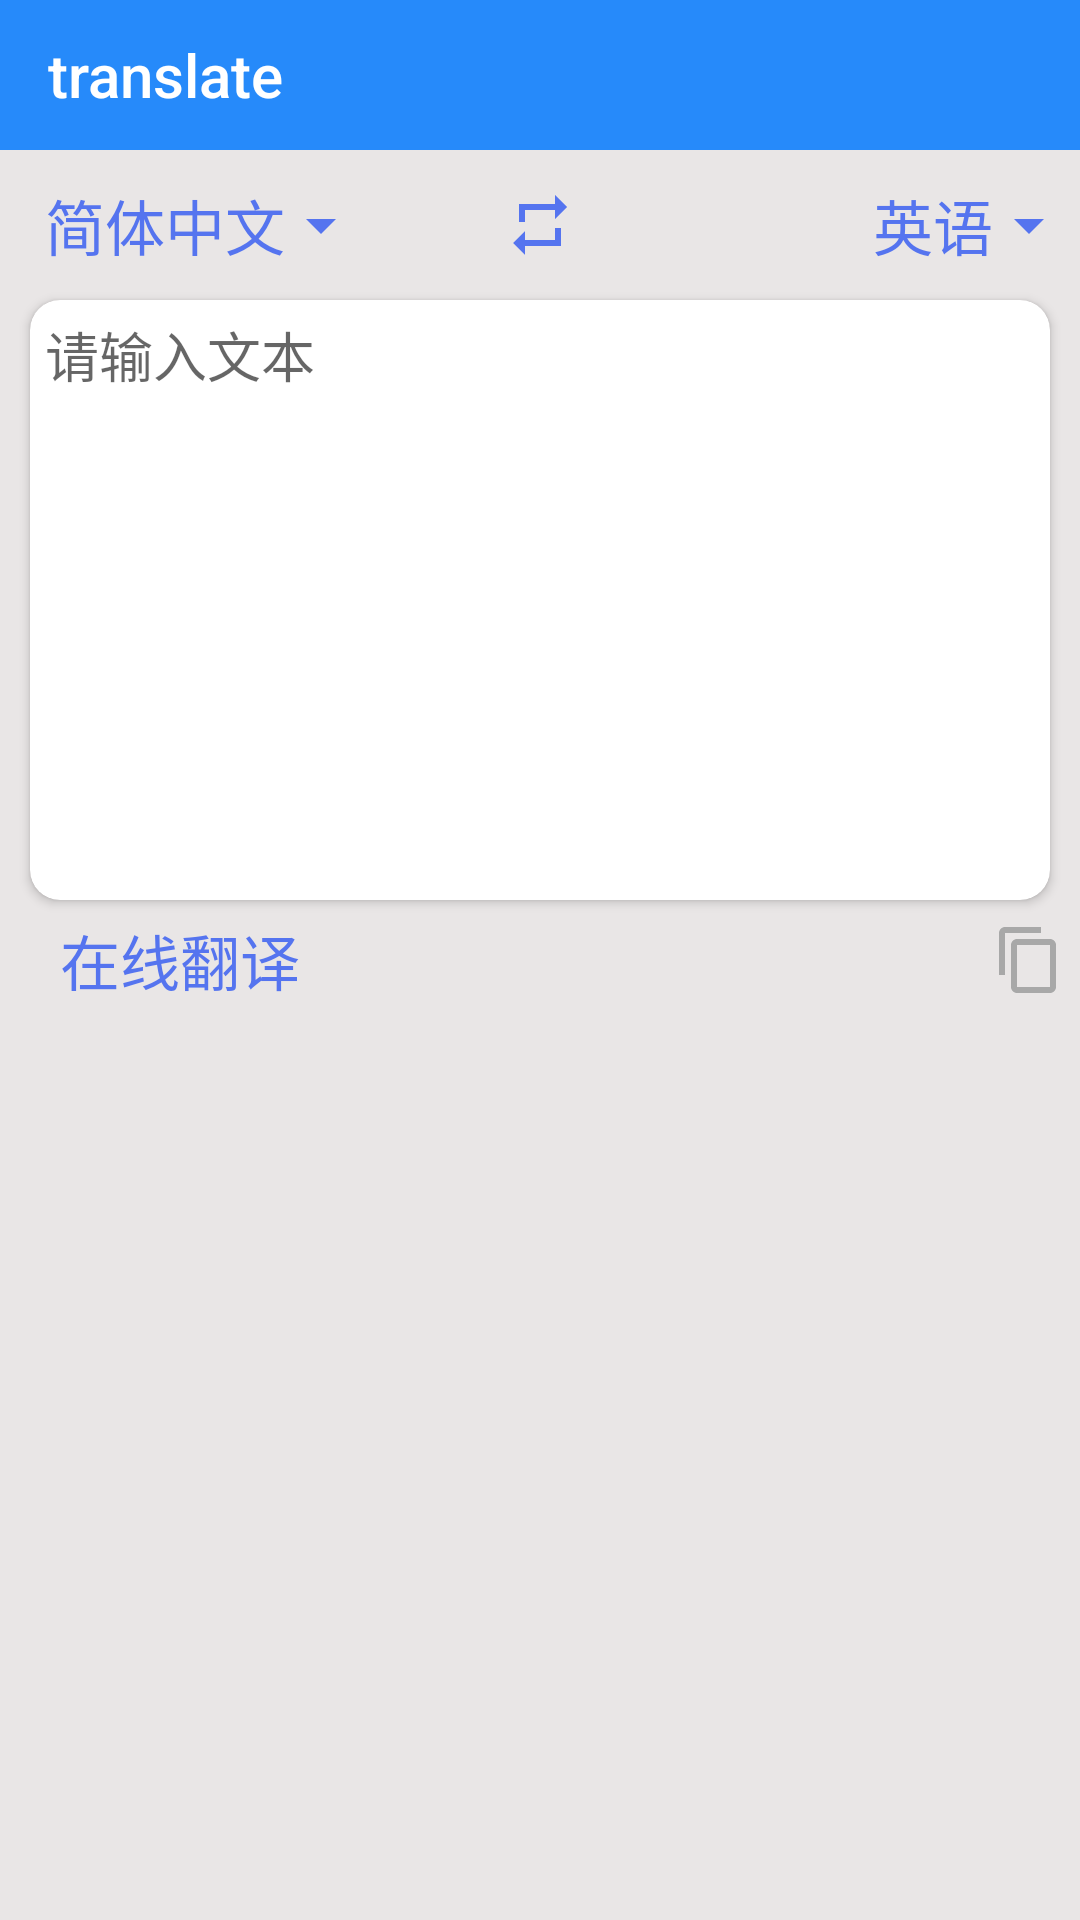

Write the Android layout XML for this screen, with the resource values it uses.
<!-- AndroidManifest.xml: application theme AppTheme -->
<!-- res/layout/fragment_main.xml -->
<?xml version="1.0" encoding="utf-8"?>
<android.support.design.widget.CoordinatorLayout xmlns:android="http://schemas.android.com/apk/res/android"
    xmlns:app="http://schemas.android.com/apk/res-auto"
    xmlns:tools="http://schemas.android.com/tools"
    android:layout_width="match_parent"
    android:layout_height="match_parent"
    android:orientation="vertical"
    android:scrollbars="none"
    android:background="@color/background"
    android:id="@+id/root_layout"
    tools:context="com.brins.translation.MainActivity">


    <LinearLayout
        android:layout_width="match_parent"
        android:layout_height="wrap_content"
        android:orientation="vertical">

        <android.support.design.widget.AppBarLayout
            android:orientation="vertical"
            android:layout_width="match_parent"
            android:layout_height="wrap_content"
            android:fitsSystemWindows="true">

            <android.support.v7.widget.Toolbar
                android:id="@+id/toolbar"
                android:layout_width="match_parent"
                android:layout_height="50dp"
                android:background="@color/colorPrimary"
                app:title="@string/app_name"
                app:layout_scrollFlags="scroll|enterAlways"
                app:titleTextColor="@android:color/white">

            </android.support.v7.widget.Toolbar>
        </android.support.design.widget.AppBarLayout>
        <android.support.v4.widget.NestedScrollView
            android:layout_width="match_parent"
            android:layout_height="wrap_content">
        <LinearLayout
            android:layout_width="match_parent"
            android:layout_height="match_parent"
            app:layout_behavior="@string/appbar_scrolling_view_behavior"
            android:background="@color/background"
            android:orientation="vertical">
            <RelativeLayout
                android:id="@+id/language_selector"
                android:layout_width="match_parent"
                android:layout_height="40dp"
                android:layout_margin="5dp">

                <TextView
                    android:id="@+id/origin_lan"
                    android:text="简体中文"
                    android:textSize="20sp"
                    android:layout_marginLeft="10dp"
                    android:textColor="@color/colorAccent"
                    android:layout_width="wrap_content"
                    android:layout_height="wrap_content"
                    android:layout_centerVertical="true"
                    android:drawableRight="@drawable/ic_down"/>

                <ImageButton
                    android:id="@+id/switcher"
                    android:layout_width="wrap_content"
                    android:layout_height="wrap_content"
                    android:src="@drawable/ic_switcher"
                    android:layout_centerHorizontal="true"
                    android:background="@color/button_alpha"
                    android:layout_centerVertical="true"
                    android:layout_marginEnd="10dp"
                    android:contentDescription="TODO" android:scaleType="centerInside"/>

                <TextView
                    android:id="@+id/target_lan"
                    android:text="英语"
                    android:textSize="20sp"
                    android:layout_marginLeft="10dp"
                    android:textColor="@color/colorAccent"
                    android:layout_width="wrap_content"
                    android:layout_height="wrap_content"
                    android:layout_centerVertical="true"
                    android:layout_alignParentEnd="true"
                    android:drawableRight="@drawable/ic_down"/>
            </RelativeLayout>

            <android.support.v7.widget.CardView
                android:id="@+id/input_card"
                android:layout_width="match_parent"
                android:layout_height="200dp"
                app:cardCornerRadius="10dp"
                android:layout_marginLeft="10dp"
                android:layout_marginRight="10dp"
                android:layout_marginBottom="5dp">
                <EditText
                    android:id="@+id/tv_origin"
                    android:hint="请输入文本"
                    android:gravity="top"
                    android:scrollbars="vertical"
                    android:lines="10"
                    android:layout_width="match_parent"
                    android:layout_height="match_parent"
                    android:background="@drawable/textarea"
                    android:inputType="" android:padding="5dp"/>
            </android.support.v7.widget.CardView>

            <RelativeLayout
                android:id="@+id/real_time_layout"
                android:layout_width="match_parent"
                android:layout_height="wrap_content">

                <TextView
                    android:id="@+id/tv_translate"
                    android:text="在线翻译"
                    android:textSize="20sp"
                    android:textColor="@color/colorAccent"
                    android:layout_width="wrap_content"
                    android:layout_height="wrap_content"
                    android:layout_centerVertical="true"
                    android:layout_marginLeft="20dp" />

                <LinearLayout
                    android:orientation="horizontal"
                    android:layout_width="wrap_content"
                    android:layout_alignParentEnd="true"
                    android:layout_height="wrap_content">
                    <ImageView
                        android:id="@+id/copy"
                        android:contentDescription="TODO" android:src="@drawable/ic_copy"
                        android:layout_width="wrap_content"
                        android:layout_height="30dp"
                        android:layout_marginEnd="5dp"/>
                    <android.support.v7.widget.AppCompatCheckBox
                        android:id="@+id/collection"
                        android:layout_width="wrap_content"
                        android:layout_height="30dp"
                        android:layout_marginEnd="10dp"
                        android:layout_gravity="end"
                        android:visibility="gone"
                        style="@style/CheckBox_collection"/>
                </LinearLayout>
                
            </RelativeLayout>
            <RelativeLayout
                android:id="@+id/target_layout"
                android:layout_width="match_parent"
                android:layout_height="match_parent"
                android:layout_margin="5dp"
                android:visibility="gone">

                <android.support.v7.widget.CardView
                    android:layout_width="match_parent"
                    android:layout_height="200dp"
                    app:cardCornerRadius="10dp"
                    android:layout_marginLeft="10dp"
                    android:layout_marginRight="10dp"
                    android:layout_marginBottom="5dp">

                    <TextView
                        android:id="@+id/tv_target"
                        android:gravity="top"
                        android:scrollbars="vertical"
                        android:lines="10"
                        android:layout_width="match_parent"
                        android:layout_height="match_parent"
                        android:background="@drawable/textarea"
                        android:textSize="15sp"
                        android:padding="5dp"/>

                </android.support.v7.widget.CardView>
            </RelativeLayout>
            <include
                android:id="@+id/daily"
                layout="@layout/daily_sencense"/>

            <android.support.v7.widget.RecyclerView
                android:id="@+id/main_collection"
                android:layout_width="match_parent"
                android:layout_height="match_parent"
                android:layout_margin="5dp">
            </android.support.v7.widget.RecyclerView>
        </LinearLayout>
        </android.support.v4.widget.NestedScrollView>
    </LinearLayout>
</android.support.design.widget.CoordinatorLayout>
<!-- res/layout/daily_sencense.xml (included above) -->
<?xml version="1.0" encoding="utf-8"?>
<RelativeLayout xmlns:android="http://schemas.android.com/apk/res/android"
    android:layout_width="match_parent" android:layout_height="150dp"
    android:id="@+id/daily_layout"
    android:layout_margin="5dp">
    <ImageView
        android:id="@+id/back"
        android:contentDescription="TODO" android:scaleType="fitXY"
        android:layout_width="match_parent"
        android:layout_height="match_parent" />
    <TextView
        android:id="@+id/english"
        android:textSize="18sp"
        android:textColor="@android:color/black"
        android:layout_margin="10dp"
        android:layout_width="wrap_content"
        android:layout_height="wrap_content" />

    <TextView
        android:id="@+id/chinese"
        android:layout_width="wrap_content"
        android:layout_height="wrap_content"
        android:layout_alignParentBottom="true"
        android:layout_margin="10dp"
        android:textColor="@android:color/white"
        android:textSize="15sp" />

    <RelativeLayout
        android:layout_width="wrap_content"
        android:layout_height="match_parent"
        android:layout_alignParentEnd="true">

        
        <ImageView
            android:id="@+id/share"
            android:layout_width="wrap_content"
            android:layout_height="wrap_content"
            android:layout_margin="5dp"
            android:layout_alignParentBottom="true"
            android:contentDescription="TODO" android:src="@drawable/ic_share" />
    </RelativeLayout>
</RelativeLayout>
<!-- resources referenced by this layout -->
<resources>
  <color name="background">#e9e6e6</color>
  <color name="button_alpha">#00ffffff</color>
  <color name="colorAccent">#5574ef</color>
  <color name="colorPrimary">#268afa</color>
  <!-- drawable ic_copy (drawable) -->
  <vector android:height="24dp" android:tint="#A8A8A8"
      android:viewportHeight="24.0" android:viewportWidth="24.0"
      android:width="24dp" xmlns:android="http://schemas.android.com/apk/res/android">
      <path android:fillColor="#FF000000" android:pathData="M16,1L4,1c-1.1,0 -2,0.9 -2,2v14h2L4,3h12L16,1zM19,5L8,5c-1.1,0 -2,0.9 -2,2v14c0,1.1 0.9,2 2,2h11c1.1,0 2,-0.9 2,-2L21,7c0,-1.1 -0.9,-2 -2,-2zM19,21L8,21L8,7h11v14z"/>
  </vector>
  <!-- drawable ic_down (drawable) -->
  <vector android:height="24dp" android:tint="#5574EF"
      android:viewportHeight="24.0" android:viewportWidth="24.0"
      android:width="24dp" xmlns:android="http://schemas.android.com/apk/res/android">
      <path android:fillColor="#FF000000" android:pathData="M7,10l5,5 5,-5z"/>
  </vector>
  <!-- drawable ic_start_translate (drawable) -->
  <vector android:height="24dp" android:tint="#5574EF"
      android:viewportHeight="24.0" android:viewportWidth="24.0"
      android:width="24dp" xmlns:android="http://schemas.android.com/apk/res/android">
      <path android:fillColor="#FF000000" android:pathData="M12,4l-1.41,1.41L16.17,11H4v2h12.17l-5.58,5.59L12,20l8,-8z"/>
  </vector>
  <!-- drawable ic_switcher (drawable) -->
  <vector android:height="24dp" android:tint="#5574EF"
      android:viewportHeight="24.0" android:viewportWidth="24.0"
      android:width="24dp" xmlns:android="http://schemas.android.com/apk/res/android">
      <path android:fillColor="#FF000000" android:pathData="M7,7h10v3l4,-4 -4,-4v3L5,5v6h2L7,7zM17,17L7,17v-3l-4,4 4,4v-3h12v-6h-2v4z"/>
  </vector>
  <string name="app_name">translate</string>
  <style name="CheckBox_collection" parent="@android:style/Widget.CompoundButton.CheckBox">
          <item name="android:button">@drawable/button</item>
      </style>
  <style name="AppTheme" parent="Theme.AppCompat.Light.NoActionBar">
          
          <item name="colorPrimary">@color/colorPrimary</item>
          <item name="colorPrimaryDark">@color/colorPrimaryDark</item>
          <item name="colorAccent">@color/colorAccent</item>
      </style>
  <!-- drawable button (drawable) -->
  <?xml version="1.0" encoding="utf-8"?>
  <selector xmlns:android="http://schemas.android.com/apk/res/android">
  
      <item android:drawable="@drawable/ic_star_select" android:state_checked="true" />
      <item android:drawable="@drawable/ic_star" android:state_checked="false" />
  
      <item android:drawable="@drawable/ic_star" />
  </selector>
  <color name="colorPrimaryDark">#268afa</color>
  <!-- drawable ic_star_select (drawable) -->
  <vector android:height="24dp" android:tint="#5574EF"
      android:viewportHeight="24.0" android:viewportWidth="24.0"
      android:width="24dp" xmlns:android="http://schemas.android.com/apk/res/android">
      <path android:fillColor="#FF000000" android:pathData="M12,17.27L18.18,21l-1.64,-7.03L22,9.24l-7.19,-0.61L12,2 9.19,8.63 2,9.24l5.46,4.73L5.82,21z"/>
  </vector>
  <!-- drawable ic_star (drawable) -->
  <vector android:height="24dp" android:tint="#A8A8A8"
      android:viewportHeight="24.0" android:viewportWidth="24.0"
      android:width="24dp" xmlns:android="http://schemas.android.com/apk/res/android">
      <path android:fillColor="#FF000000" android:pathData="M12,17.27L18.18,21l-1.64,-7.03L22,9.24l-7.19,-0.61L12,2 9.19,8.63 2,9.24l5.46,4.73L5.82,21z"/>
  </vector>
</resources>
